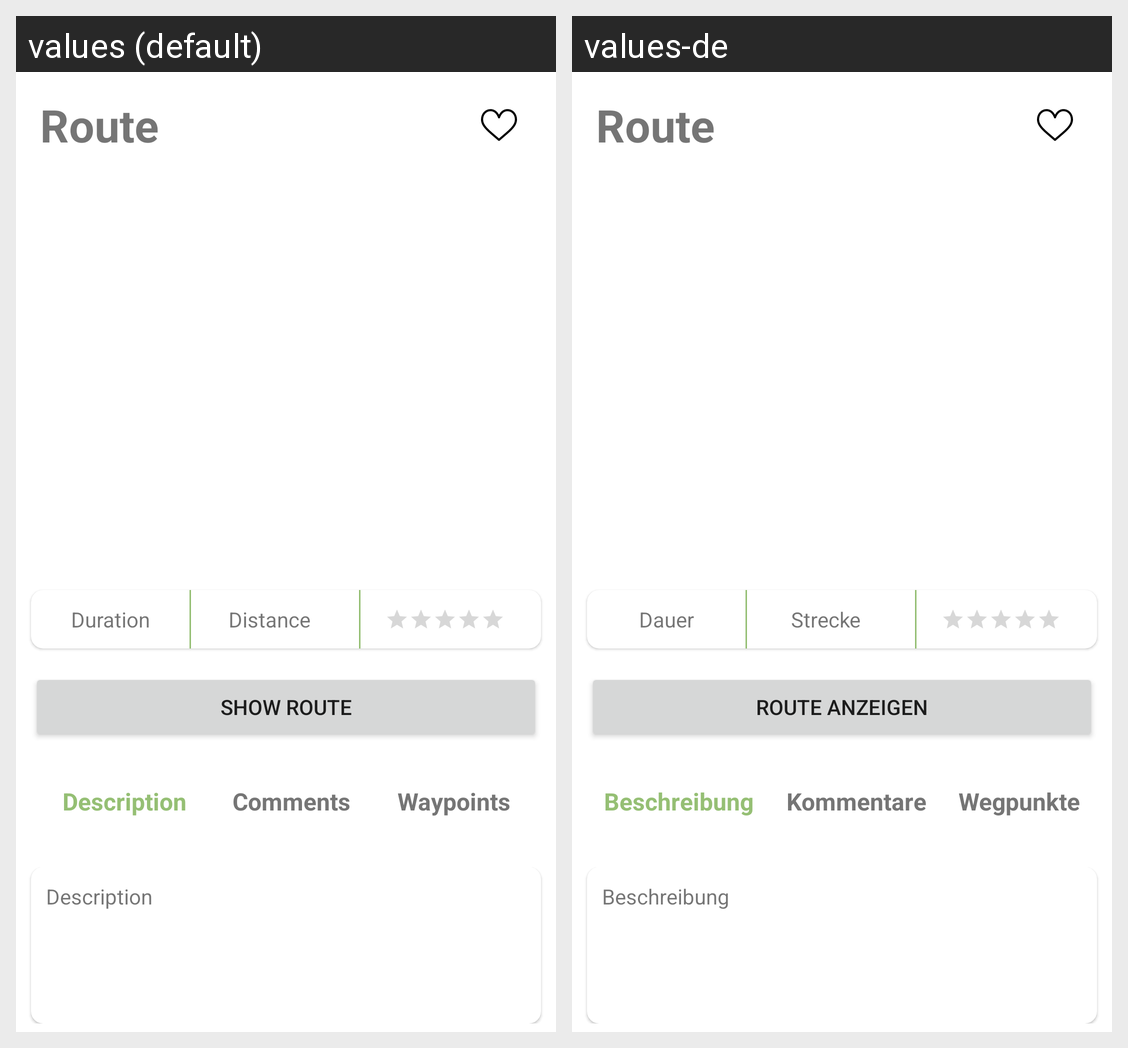

For this localized Android screen grid, give each drawn string resource with its value in every locale shown.
Android screen res/layout/fragment_single_route.xml rendered under 2 locales, left to right: values (default), values-de. Device: Nexus 5 (rendered at 1080×1920; each locale shown at half size, 540×960, under a caption strip naming it); theme AppTheme.
Strings drawn on this screen, with the default value and each locale's value (text and hints the layout hard-codes, and strings that could not be matched under every locale, appear in the picture but are not listed):

route_name
  values: Route
  values-de: Route

route_duration
  values: Duration
  values-de: Dauer

route_distance
  values: Distance
  values-de: Strecke

start_route
  values: Show route
  values-de: Route anzeigen

description_button
  values: Description
  values-de: Beschreibung

comments_button
  values: Comments
  values-de: Kommentare

waypoints_button
  values: Waypoints
  values-de: Wegpunkte
